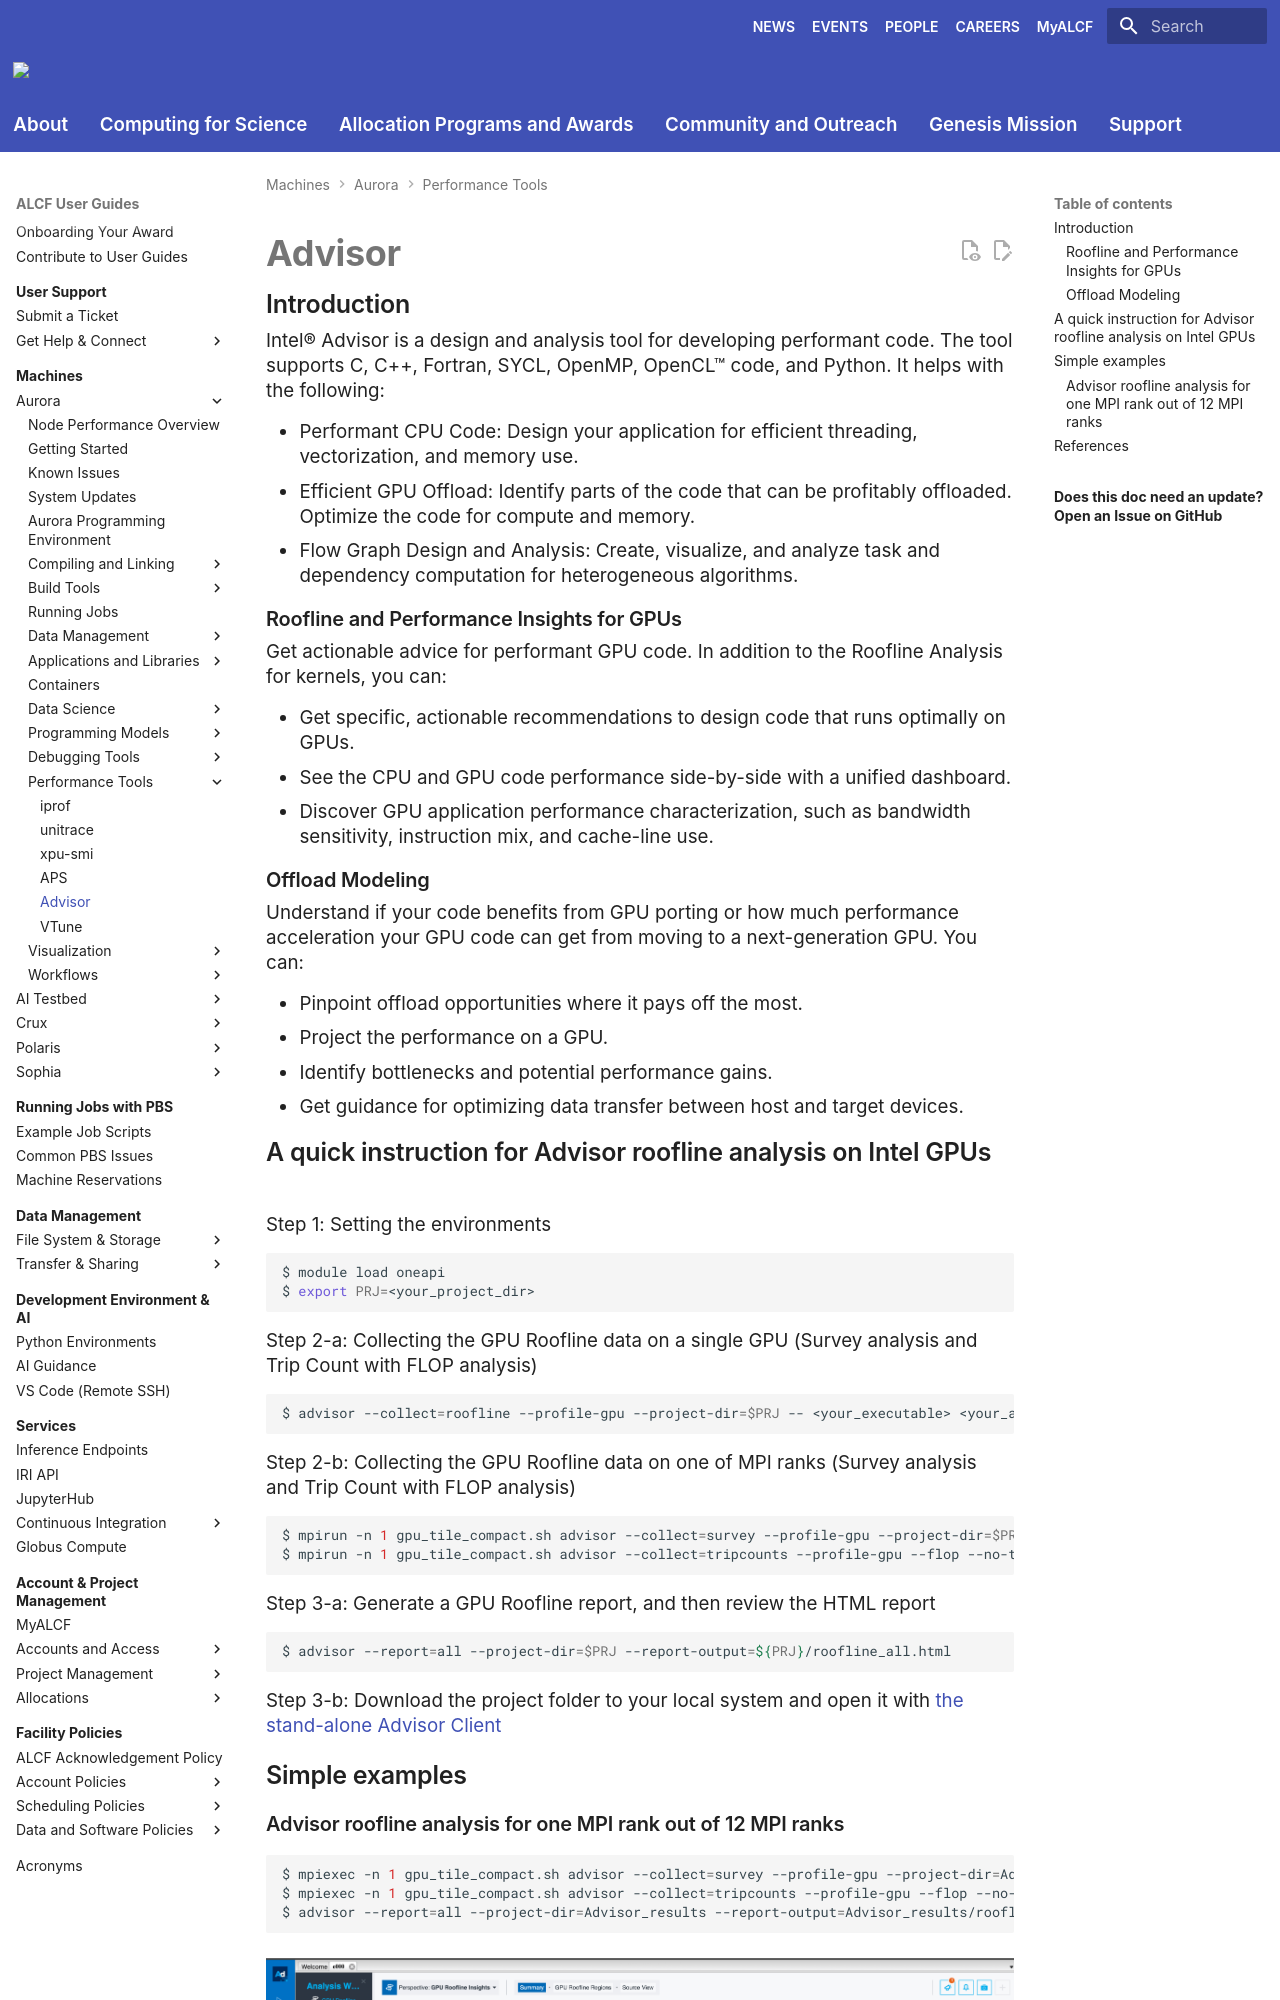

repository: argonne-lcf/user-guides · page: aurora/performance-tools/advisor/index.html · generator: mkdocs

# Advisor

## Introduction

Intel® Advisor is a design and analysis tool for developing performant code. The tool supports C, C++, Fortran, SYCL, OpenMP, OpenCL™ code, and Python. It helps with the following:

* Performant CPU Code: Design your application for efficient threading, vectorization, and memory use.
* Efficient GPU Offload: Identify parts of the code that can be profitably offloaded. Optimize the code for compute and memory.
* Flow Graph Design and Analysis: Create, visualize, and analyze task and dependency computation for heterogeneous algorithms. 

### Roofline and Performance Insights for GPUs

Get actionable advice for performant GPU code. In addition to the Roofline Analysis for kernels, you can:

* Get specific, actionable recommendations to design code that runs optimally on GPUs.
* See the CPU and GPU code performance side-by-side with a unified dashboard.
* Discover GPU application performance characterization, such as bandwidth sensitivity, instruction mix, and cache-line use.

### Offload Modeling

Understand if your code benefits from GPU porting or how much performance acceleration your GPU code can get from moving to a next-generation GPU. You can:

* Pinpoint offload opportunities where it pays off the most.
* Project the performance on a GPU.
* Identify bottlenecks and potential performance gains.
* Get guidance for optimizing data transfer between host and target devices.
